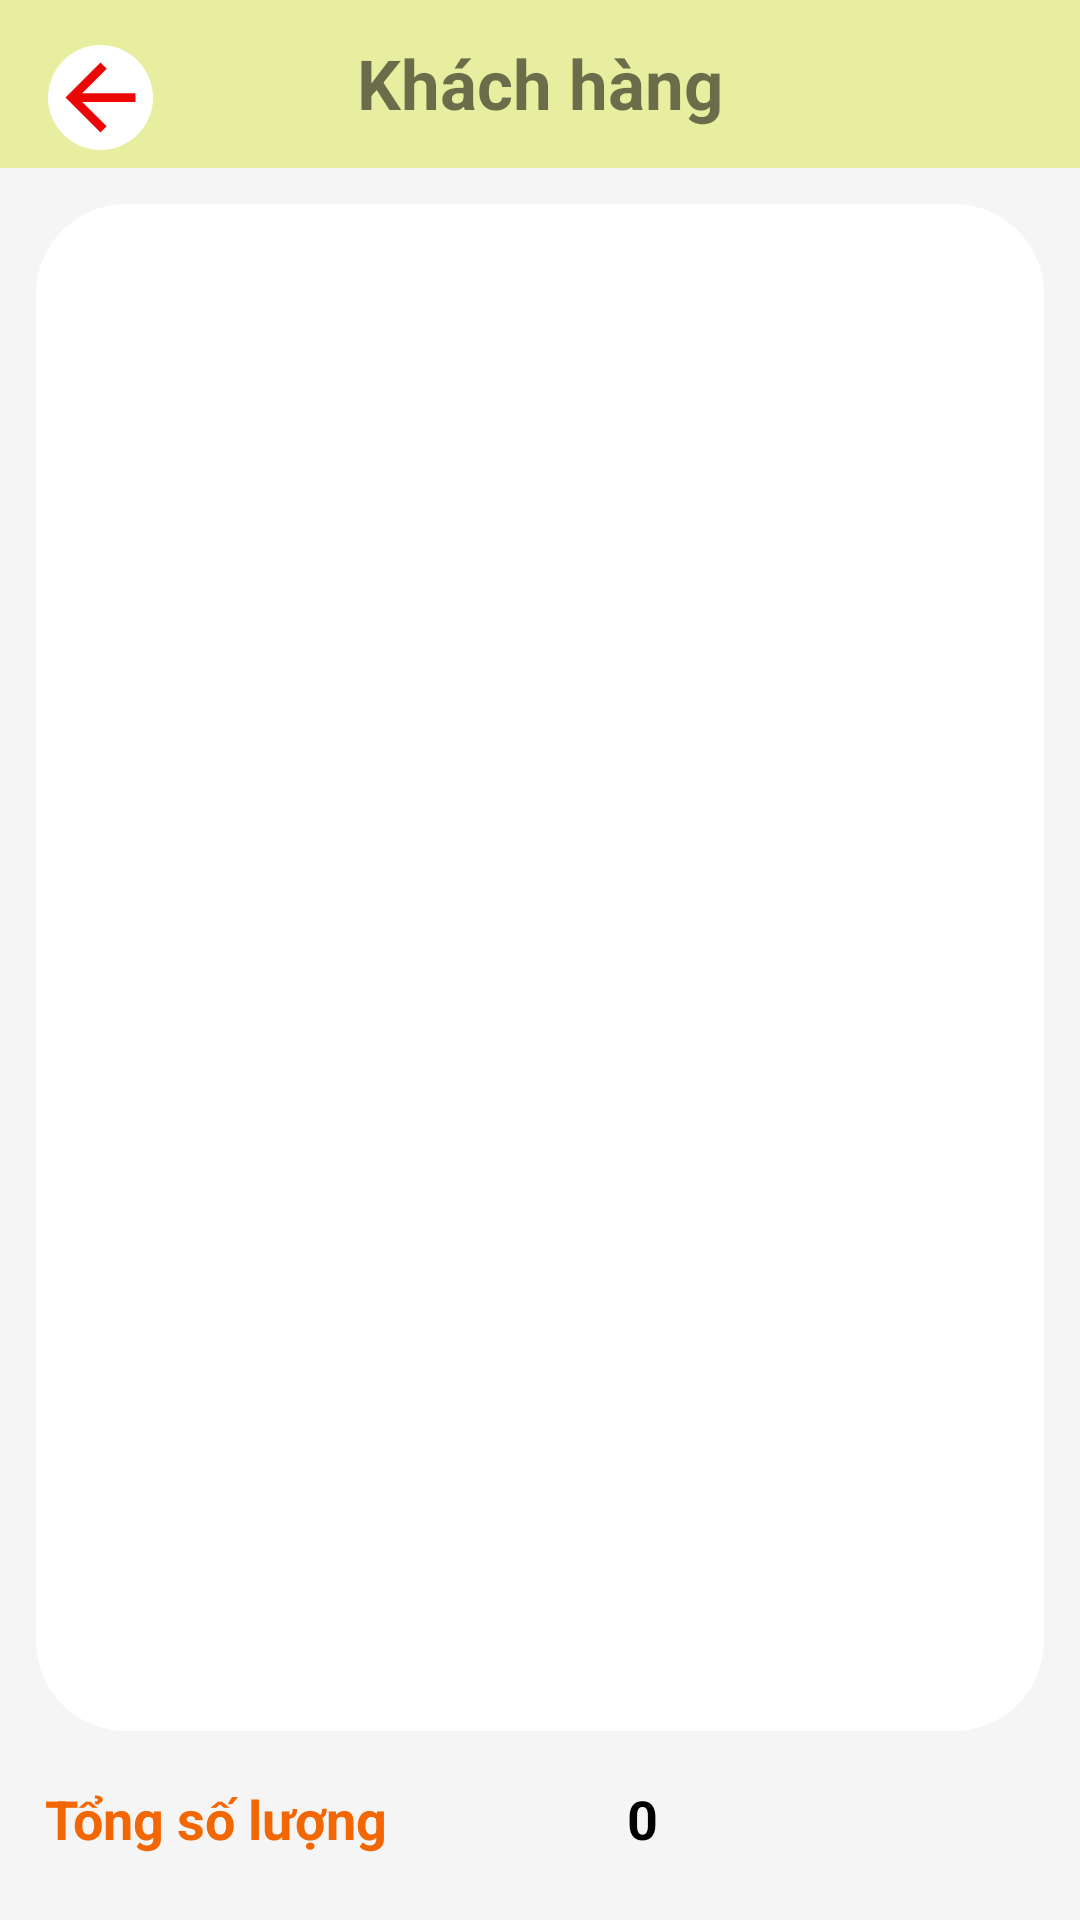

Write the Android layout XML for this screen, with the resource values it uses.
<!-- AndroidManifest.xml: application theme Theme.AppBanDoChoi -->
<!-- res/layout/activity_quan_ly_khach_hang.xml -->
<?xml version="1.0" encoding="utf-8"?>
<androidx.constraintlayout.widget.ConstraintLayout xmlns:android="http://schemas.android.com/apk/res/android"
    xmlns:app="http://schemas.android.com/apk/res-auto"
    xmlns:tools="http://schemas.android.com/tools"
    android:layout_width="match_parent"
    android:layout_height="match_parent"
    android:background="@color/white_smokehsl"
    tools:context=".activity.QuanLyActivity">

    <androidx.appcompat.widget.Toolbar
        android:id="@+id/toobar"
        android:layout_width="match_parent"
        android:layout_height="?attr/actionBarSize"
        android:background="#e7ee9f"
        app:layout_constraintTop_toTopOf="parent">

        <ImageView
            android:layout_width="35dp"
            android:layout_height="35dp"
            android:layout_marginTop="15dp"
            android:background="@drawable/background_white_light_1"
            android:src="@drawable/ic_baseline_arrow_back_24" />

        <TextView
            android:layout_width="wrap_content"
            android:layout_height="35dp"
            android:layout_gravity="center"
            android:gravity="center"
            android:text="Khách hàng"
            android:textColor="@color/design_dark_default_color_shadow_dark"
            android:textSize="23dp"
            android:textStyle="bold"
            tools:layout_editor_absoluteX="167dp"
            tools:layout_editor_absoluteY="10dp" />

    </androidx.appcompat.widget.Toolbar>

    <androidx.recyclerview.widget.RecyclerView
        android:id="@+id/recycleview_ql"
        android:layout_width="match_parent"
        android:layout_height="0dp"
        android:layout_margin="12dp"
        android:background="@drawable/background_white_light_1"
        app:layout_constraintBottom_toTopOf="@+id/layout1"
        app:layout_constraintTop_toBottomOf="@+id/toobar"
        tools:layout_editor_absoluteX="12dp">

    </androidx.recyclerview.widget.RecyclerView>

    <LinearLayout
        android:id="@+id/layout1"
        android:layout_width="408dp"
        android:layout_height="51dp"
        android:orientation="horizontal"
        android:weightSum="2"
        app:layout_constraintBottom_toBottomOf="parent"
        app:layout_constraintTop_toBottomOf="@+id/recycleview_ql"
        tools:layout_editor_absoluteX="3dp">

        <TextView
            android:layout_width="match_parent"
            android:layout_height="match_parent"
            android:layout_marginLeft="10dp"
            android:layout_weight="1"
            android:padding="5dp"
            android:text="Tổng số lượng"
            android:textColor="@color/orange_color_dark"
            android:textSize="18sp"
            android:textStyle="bold" />

        <TextView
            android:id="@+id/txttongtien"
            android:layout_width="match_parent"
            android:layout_height="match_parent"
            android:layout_gravity="right"
            android:layout_marginRight="20dp"
            android:layout_weight="1"
            android:padding="5dp"
            android:text="0"
            android:textColor="@android:color/background_dark"
            android:textSize="18sp"
            android:textStyle="bold" />
    </LinearLayout>


</androidx.constraintlayout.widget.ConstraintLayout>
<!-- resources referenced by this layout -->
<resources>
  <color name="orange_color_dark">#f26703</color>
  <color name="white_smokehsl">#f5f5f5</color>
  <!-- drawable background_white_light_1 (drawable) -->
  <?xml version="1.0" encoding="utf-8"?>
  <shape xmlns:android="http://schemas.android.com/apk/res/android"
      android:shape="rectangle" android:padding="15dp">
      <solid android:color="#FFFFFF"/>
      <corners
          android:bottomRightRadius="30dp"
          android:bottomLeftRadius="30dp"
          android:topLeftRadius="30dp"
          android:topRightRadius="30dp"/>
  </shape>
  <!-- drawable ic_baseline_arrow_back_24 (drawable) -->
  <vector android:autoMirrored="true" android:height="24dp"
      android:tint="#EC0707" android:viewportHeight="24"
      android:viewportWidth="24" android:width="24dp" xmlns:android="http://schemas.android.com/apk/res/android">
      <path android:fillColor="@android:color/white" android:pathData="M20,11H7.83l5.59,-5.59L12,4l-8,8 8,8 1.41,-1.41L7.83,13H20v-2z"/>
  </vector>
  <style name="Theme.AppBanDoChoi" parent="Theme.MaterialComponents.DayNight.NoActionBar">
          
          <item name="colorPrimary">@color/purple_500</item>
          <item name="colorPrimaryVariant">@color/purple_700</item>
          <item name="colorOnPrimary">@color/white</item>
          
          <item name="colorSecondary">@color/teal_200</item>
          <item name="colorSecondaryVariant">@color/teal_700</item>
          <item name="colorOnSecondary">@color/black</item>
          
          <item name="android:statusBarColor">?attr/colorPrimaryVariant</item>
          
      </style>
  <color name="purple_500">#FF6200EE</color>
  <color name="purple_700">#FF3700B3</color>
  <color name="white">#FFFFFFFF</color>
  <color name="teal_200">#FF03DAC5</color>
  <color name="teal_700">#FF018786</color>
  <color name="black">#FF000000</color>
</resources>
